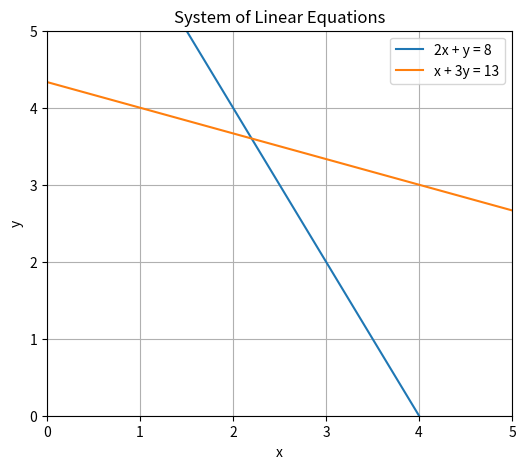
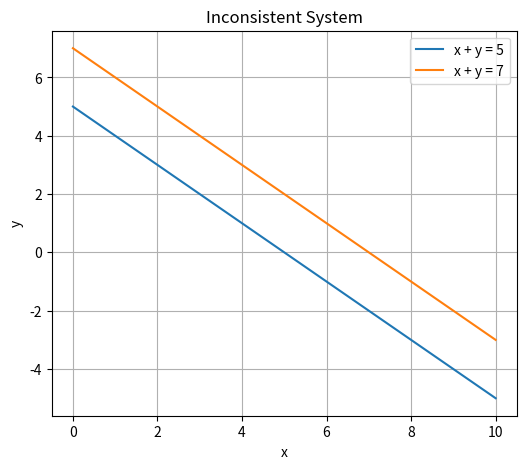
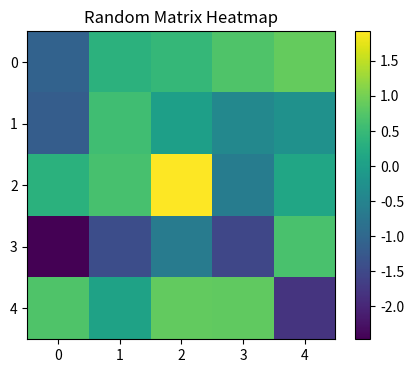

Source code (Python) for these figures, in order:
import numpy as np
import matplotlib.pyplot as plt

A = np.array([
    [1,2],
    [3,4]
])

print("Matrix A:")
print(A)

A = np.array([
    [1,2],
    [3,4]
], dtype=float)

A[1] = A[1] - 3*A[0]

print("Row Reduced Matrix:")
print(A)

A = np.array([
    [1,2,3],
    [0,1,4],
    [0,0,1]
])

print(A)

A = np.array([
    [1,2],
    [2,4]
])

rank = np.linalg.matrix_rank(A)

print("Matrix A:")
print(A)

print("\nRank:")
print(rank)

A = np.array([
    [1,2],
    [3,4]
])

rank = np.linalg.matrix_rank(A)

print("Rank:")
print(rank)

A = np.array([
    [2,1],
    [1,3]
])

b = np.array([8,13])

x = np.linalg.solve(A,b)

print("Solution:")
print(x)

x = np.linspace(0,10,100)

y1 = 8 - 2*x
y2 = (13 - x)/3

plt.figure(figsize=(6,5))

plt.plot(x,y1,label='2x + y = 8')
plt.plot(x,y2,label='x + 3y = 13')

plt.xlim(0,5)
plt.ylim(0,5)

plt.grid()

plt.xlabel("x")
plt.ylabel("y")

plt.legend()

plt.title("System of Linear Equations")

plt.show()

x = np.linspace(0,10,100)

y1 = 5 - x
y2 = 7 - x

plt.figure(figsize=(6,5))

plt.plot(x,y1,label='x + y = 5')
plt.plot(x,y2,label='x + y = 7')

plt.grid()

plt.xlabel("x")
plt.ylabel("y")

plt.legend()

plt.title("Inconsistent System")

plt.show()

A = np.random.randn(5,5)

plt.figure(figsize=(5,4))

plt.imshow(A)

plt.colorbar()

plt.title("Random Matrix Heatmap")

plt.show()

X = np.array([
    [1,1],
    [1,2],
    [1,3]
])

rank = np.linalg.matrix_rank(X)

print("Matrix Rank:")
print(rank)
